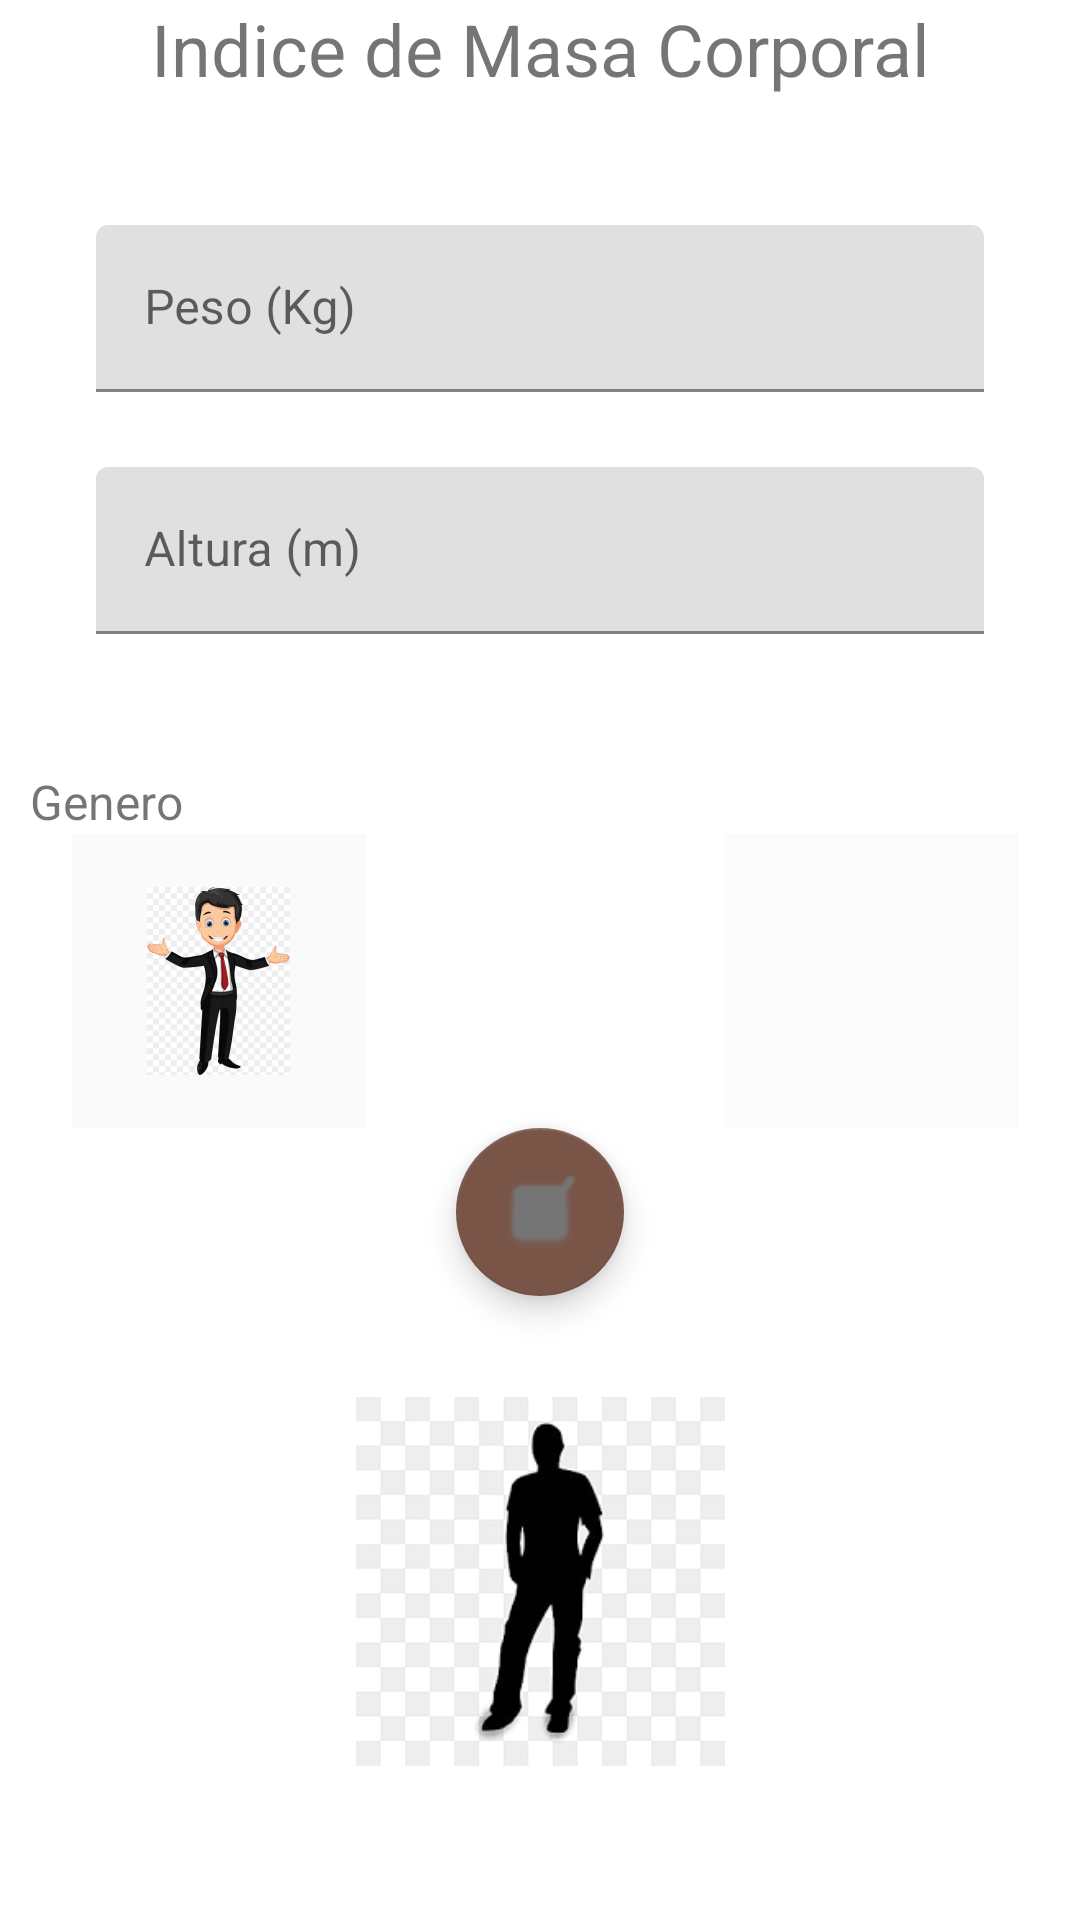

Layout XML and referenced resources for this Android screen:
<!-- AndroidManifest.xml: application theme Theme.IMC_C -->
<!-- res/layout/activity_main.xml -->
<?xml version="1.0" encoding="utf-8"?>
<androidx.constraintlayout.widget.ConstraintLayout xmlns:android="http://schemas.android.com/apk/res/android"
    xmlns:app="http://schemas.android.com/apk/res-auto"
    xmlns:tools="http://schemas.android.com/tools"
    android:layout_width="match_parent"
    android:layout_height="match_parent"
    tools:context=".MainActivity">

    <TextView
        android:id="@+id/text_t"
        android:layout_width="0dp"
        android:layout_height="45dp"
        android:text="@string/title"
        android:textAlignment="center"
        android:textSize="24sp"
        app:layout_constraintEnd_toEndOf="parent"
        app:layout_constraintStart_toStartOf="parent"
        app:layout_constraintTop_toTopOf="parent" />

    <com.google.android.material.textfield.TextInputLayout
        android:id="@+id/textInputLayout"
        android:layout_width="0dp"
        android:layout_height="wrap_content"
        android:layout_marginStart="32dp"
        android:layout_marginTop="30dp"
        android:layout_marginEnd="32dp"
        app:layout_constraintEnd_toEndOf="parent"
        app:layout_constraintStart_toStartOf="parent"
        app:layout_constraintTop_toBottomOf="@+id/text_t">

        <com.google.android.material.textfield.TextInputEditText
            android:id="@+id/text_ip"
            android:layout_width="match_parent"
            android:layout_height="wrap_content"
            android:hint="@string/text_p"
            android:inputType="number" />
    </com.google.android.material.textfield.TextInputLayout>

    <com.google.android.material.textfield.TextInputLayout
        android:id="@+id/textInputLayout2"
        android:layout_width="0dp"
        android:layout_height="wrap_content"
        android:layout_marginStart="32dp"
        android:layout_marginTop="25dp"
        android:layout_marginEnd="32dp"
        app:layout_constraintEnd_toEndOf="parent"
        app:layout_constraintStart_toStartOf="parent"
        app:layout_constraintTop_toBottomOf="@+id/textInputLayout">

        <com.google.android.material.textfield.TextInputEditText
            android:id="@+id/text_ia"
            android:layout_width="match_parent"
            android:layout_height="wrap_content"
            android:hint="@string/text_a"
            android:inputType="number" />
    </com.google.android.material.textfield.TextInputLayout>

    <TextView
        android:id="@+id/textView"
        android:layout_width="wrap_content"
        android:layout_height="wrap_content"
        android:layout_marginStart="32dp"
        android:layout_marginTop="45dp"
        android:layout_marginEnd="321dp"
        android:text="@string/text_g"
        android:textSize="16sp"
        app:layout_constraintEnd_toEndOf="parent"
        app:layout_constraintStart_toStartOf="parent"
        app:layout_constraintTop_toBottomOf="@+id/textInputLayout2" />

    <ImageButton
        android:id="@+id/imageButton2"
        android:layout_width="98dp"
        android:layout_height="98dp"
        android:layout_marginStart="32dp"
        android:layout_marginEnd="38dp"
        android:background="#FBFAFA"
        app:layout_constraintEnd_toStartOf="@+id/floatingActionButton"
        app:layout_constraintStart_toStartOf="parent"
        app:layout_constraintTop_toBottomOf="@+id/textView"
        android:src="@mipmap/button_foreground"
        tools:ignore="SpeakableTextPresentCheck" />

    <ImageButton
        android:id="@+id/imageButton4"
        android:layout_width="98dp"
        android:layout_height="98dp"
        android:background="#FBFBFB"
        app:layout_constraintEnd_toEndOf="parent"
        app:layout_constraintHorizontal_bias="0.853"
        app:layout_constraintStart_toEndOf="@+id/imageButton2"
        app:layout_constraintTop_toTopOf="@+id/imageButton2"
        android:src="@mipmap/buttonf"
        tools:ignore="SpeakableTextPresentCheck" />

    <com.google.android.material.floatingactionbutton.FloatingActionButton
        android:id="@+id/floatingActionButton"
        android:layout_width="wrap_content"
        android:layout_height="wrap_content"
        android:clickable="true"
        app:layout_constraintEnd_toEndOf="parent"
        app:layout_constraintStart_toStartOf="parent"
        app:layout_constraintTop_toBottomOf="@+id/imageButton4"
        app:srcCompat="@android:drawable/checkbox_on_background"
        tools:ignore="SpeakableTextPresentCheck" />

    <ImageView
        android:id="@+id/imageView2"
        android:layout_width="123dp"
        android:layout_height="190dp"
        app:layout_constraintEnd_toEndOf="parent"
        app:layout_constraintStart_toStartOf="parent"
        app:layout_constraintTop_toBottomOf="@+id/floatingActionButton"
        app:srcCompat="@drawable/img_n" />

</androidx.constraintlayout.widget.ConstraintLayout>
<!-- resources referenced by this layout -->
<resources>
  <!-- drawable img_n: png bitmap (drawable, 4092 bytes) -->
  <!-- mipmap button_foreground: png bitmap (mipmap-hdpi, 6912 bytes) -->
  <!-- mipmap buttonf (mipmap-anydpi-v26) -->
  <?xml version="1.0" encoding="utf-8"?>
  <adaptive-icon xmlns:android="http://schemas.android.com/apk/res/android">
      <background android:drawable="@color/button_background"/>
      <foreground android:drawable="@mipmap/buttonf_foreground"/>
  </adaptive-icon>
  <string name="text_a">Altura (m)</string>
  <string name="text_g">Genero </string>
  <string name="text_p">Peso (Kg)</string>
  <string name="title">Indice de Masa Corporal</string>
  <style name="Theme.IMC_C" parent="Theme.MaterialComponents.DayNight.DarkActionBar">
          
          <item name="colorPrimary">@color/primary</item>
          <item name="colorPrimaryVariant">@color/primary_dark</item>
          <item name="colorOnPrimary">@color/primary_light</item>
          
          <item name="colorSecondary">@color/accent</item>
          <item name="colorSecondaryVariant">@color/primary_text</item>
          <item name="colorOnSecondary">@color/secondary_text</item>
          
          <item name="android:statusBarColor" tools:targetApi="l">?attr/colorPrimaryVariant</item>
          
      </style>
  <color name="primary">#FF5722</color>
  <color name="primary_dark">#E64A19</color>
  <color name="primary_light">#FFCCBC</color>
  <color name="accent">#795548</color>
  <color name="primary_text">#212121</color>
  <color name="secondary_text">#757575</color>
</resources>
